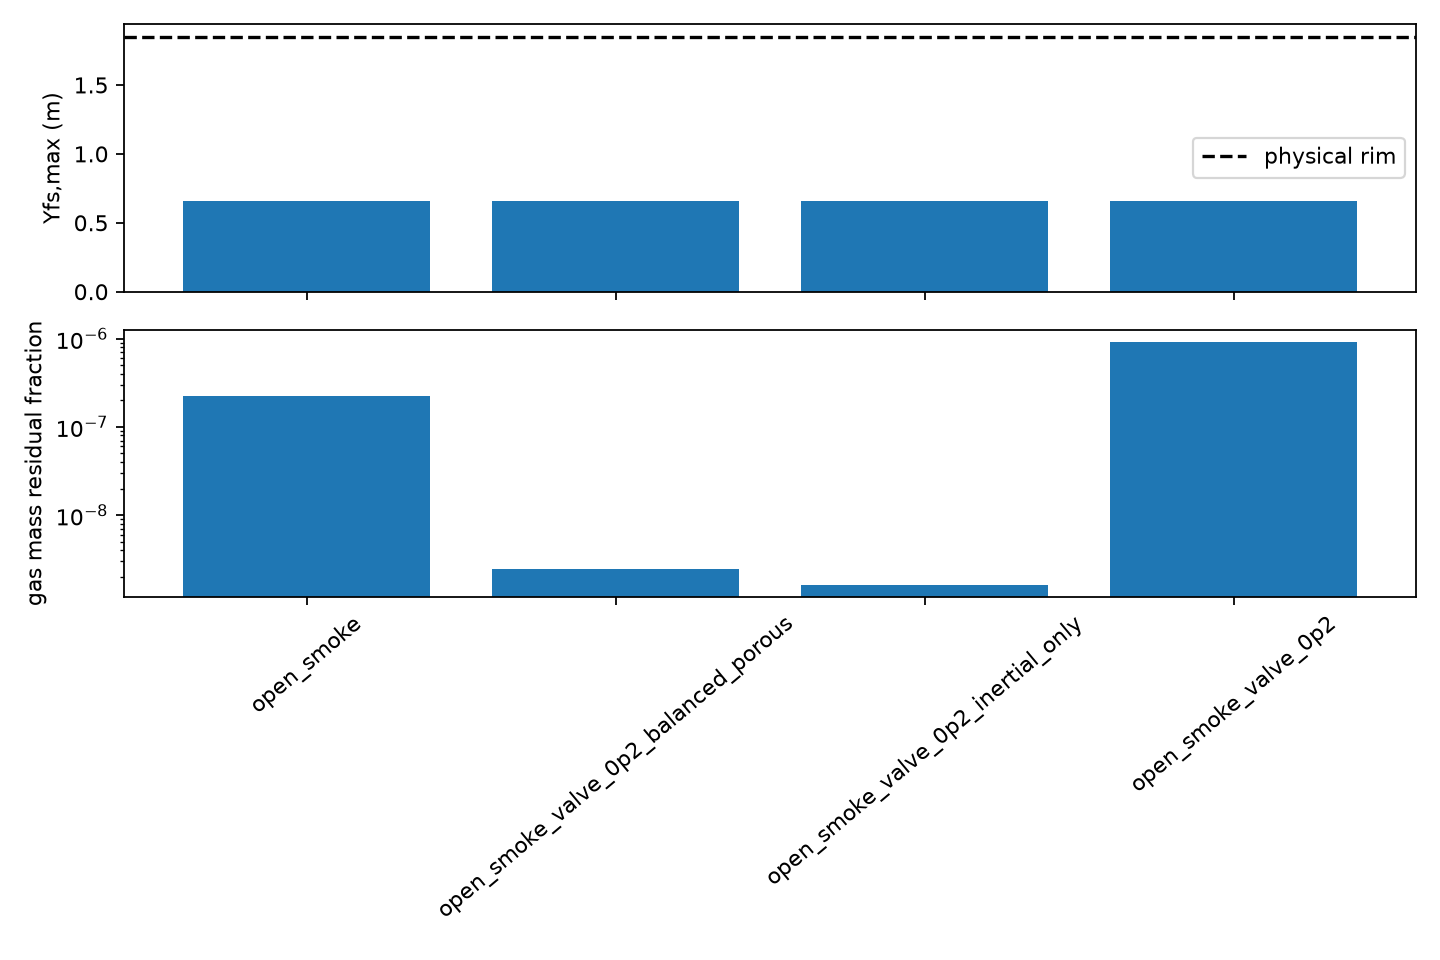

The file beside this chart, header and first rows:
run_id, run_mode, valve_opening, surface_tension_n_m, initial_interface_thickness_m, initial_interface_profile, n_hat_gradient_scheme, parallel_processes, parallel_decomposition, atmosphere_pressure_boundary, solver_completed, solver_failure_reason, temperature_min_k, temperature_max_k, initial_pressure_residual_pa_m, atmosphere_acoustic_courant_at_max_delta…, end_time_s, full_13s, geyser, Ta_s, Yfs_max_m, Yint_max_m, vfs_m_s, vint_m_s
closed_base, closed, closed, 0.072, 0.015, linear, least-squares, 4, simple-x, wave-transmissive, True, , 295.3, 297.1, 749.4, 31.64, 1.0, 0, 0, , 0.66, , , 
closed_interface_sigma_072_nhat_ls, closed, closed, 0.072, 0.015, linear, least-squares, , , fixed-hydrostatic, , , , , 2741, , 0.028, 0, 0, , 0.66, , , 
closed_prism_atmosphere_sigma_072_nhat_l…, closed, closed, 0.072, 0.015, linear, least-squares, 4, simple-x, fixed-hydrostatic, True, , 273.5, 318.7, 749.4, 31.64, 0.12, 0, 0, , 0.66, , , 
closed_prism_atmosphere_sigma_072_nhat_l…, closed, closed, 0.072, 0.015, linear, least-squares, 4, simple-x, wave-transmissive, True, , 295.5, 296.8, 749.4, 31.64, 0.12, 0, 0, , 0.66, , , 
closed_prism_sigma_072_nhat_ls, closed, closed, 0.072, 0.015, linear, least-squares, 4, simple-x, fixed-hydrostatic, True, , 284.2, 307.1, 693.4, , 0.05, 0, 0, , 0.66, , , 
closed_prism_sigma_072_nhat_ls_repeat, closed, closed, 0.072, 0.015, linear, least-squares, 4, simple-x, fixed-hydrostatic, True, , 284.2, 307.1, 693.4, , 0.05, 0, 0, , 0.66, , , 
closed_prism_sigma_072_nhat_ls_wave, closed, closed, 0.072, 0.015, linear, least-squares, 4, simple-x, wave-transmissive, True, , 293.6, 297.7, 693.4, , 0.12, 0, 0, , 0.66, , , 
closed_prism_sigma_072_nhat_point, closed, closed, 0.072, 0.015, linear, point-cells-least-squares, 4, , fixed-hydrostatic, False, Negative initial temperature T0: -3028.1…, , , 787.2, , 0.019, 0, 0, , 0.66, , , 
closed_prism_sigma_072_nhat_point_serial, closed, closed, 0.072, 0.015, linear, point-cells-least-squares, 1, , fixed-hydrostatic, True, , , , 787.2, , 0.05, 0, 0, , 0.66, , , 
closed_prism_sigma_zero_nhat_point, closed, closed, 0.0, 0.015, linear, point-cells-least-squares, 4, , fixed-hydrostatic, True, , , , 693.4, , 0.05, 0, 0, , 0.66, , , 
closed_refined_sigma_072_cosine, closed, closed, 0.072, 0.015, cosine, , , , fixed-hydrostatic, , , , , , , 0.05, 0, 0, , 0.66, , , 
closed_refined_sigma_072, closed, closed, 0.072, 0.015, linear, gauss-linear, , , fixed-hydrostatic, , , , , 1596, , 0.05, 0, 0, , 0.66, , , 
closed_refined_sigma_072_nhat_ls, closed, closed, 0.072, 0.015, linear, least-squares, , , fixed-hydrostatic, , , , , 958.5, , 0.05, 0, 0, , 0.66, , , 
closed_refined_sigma_072_nhat_point, closed, closed, 0.072, 0.015, linear, point-cells-least-squares, , , fixed-hydrostatic, , , , , 721.8, , 0.05, 0, 0, , 0.66, , , 
closed_refined_sigma_zero, closed, closed, 0.0, 0.015, , , , , fixed-hydrostatic, , , , , , , 0.05, 0, 0, , 0.66, , , 
closed_sharp_sigma_zero, closed, closed, 0.0, 0.0, , , , , fixed-hydrostatic, , , , , , , 0.05, 0, 0, , 0.66, , , 
closed_sigma_zero, closed, closed, 0.0, 0.015, , , , , fixed-hydrostatic, , , , , , , 0.05, 0, 0, , 0.66, , , 
open_smoke, event, instant, 0.072, 0.015, linear, least-squares, 4, simple-x, wave-transmissive, False, Stopped at 0.003 s after instantaneous o…, 223.7, 305.2, , , 0.003, 0, 0, , 0.66, , , 
open_smoke_valve_0p2_balanced_porous, event, 0.2, 0.072, 0.015, linear, least-squares, 4, simple-x, wave-transmissive, False, Maximum number of iterations exceeded: 1…, 277.9, 296.3, 749.4, 31.64, 0.003, 0, 0, , 0.66, , , 
open_smoke_valve_0p2_inertial_only, event, 0.2, 0.072, 0.015, linear, least-squares, 4, simple-x, wave-transmissive, False, Maximum number of iterations exceeded: 1…, -1005, 296.3, , , 0.003, 0, 0, , 0.66, , , 
open_smoke_valve_0p2, event, 0.2, 0.072, 0.015, linear, least-squares, 4, simple-x, wave-transmissive, True, , 291.8, 303.1, 749.4, 6.328, 0.25, 0, 0, , 0.66, , , 
